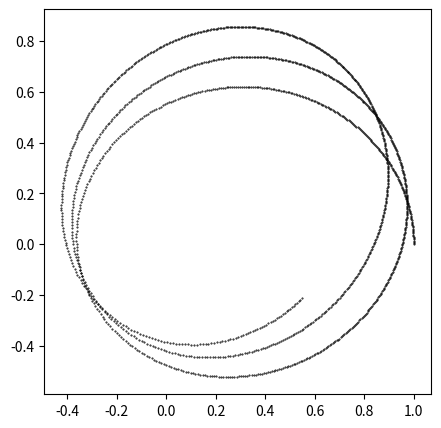

Python code for this plot: (Note: this script raises an exception after producing the figure.)
# generates Fig 4.6 left in Giordano
# [redacted]

import matplotlib.pyplot as plt
import numpy as np

# constants
pi = np.pi
dt = 0.001 # time step, in years

# variables, with initial values
x = 1
y = 0
Vx = 0
Vy = 1.5 * pi
t = 0
beta = 2.1

# empty arrays for x,y positional data
x_array = []
y_array = []

# this loop calculates the positional data for each time step and populates the arrays to be plotted
while t < 1.52:
    
    x_array.append(x)
    y_array.append(y)
    
    r = np.sqrt(x**2 + y**2)
    
    Vx -= ((4 * pi**2 * x) / (r**beta * r)) * dt
    Vy -= ((4 * pi**2 * y) / (r**beta * r)) * dt
    
    x += Vx * dt
    y += Vy * dt
    
    t += dt

# set up the figure parameters and plot the data
plt.figure(figsize = (5,5))
plt.plot(x_array,y_array, '.k', markersize = 0.9)
plt.axis([-1,1,-1,1],'equal')
plt.hlines(0,-1,1,'k',linestyles = 'dotted')
plt.vlines(0,-1,1,'k',linestyles = 'dotted')
plt.title('Simulation of elliptical orbit')
plt.xlabel('x (AU)')
plt.ylabel('y (AU)')
plt.text(-0.75,0.8,r'$\beta$ = 2.10',fontsize = 12)
plt.xticks(ticks = [-1,-0.5,0,0.5,1],labels = ['-1','-0.5','0','0.5','1'])
plt.yticks(ticks = [-1,-0.5,0,0.5,1],labels = ['-1','-0.5','0','0.5','1'])
plt.tick_params(direction = 'in', right = True, top = True)
plt.show()